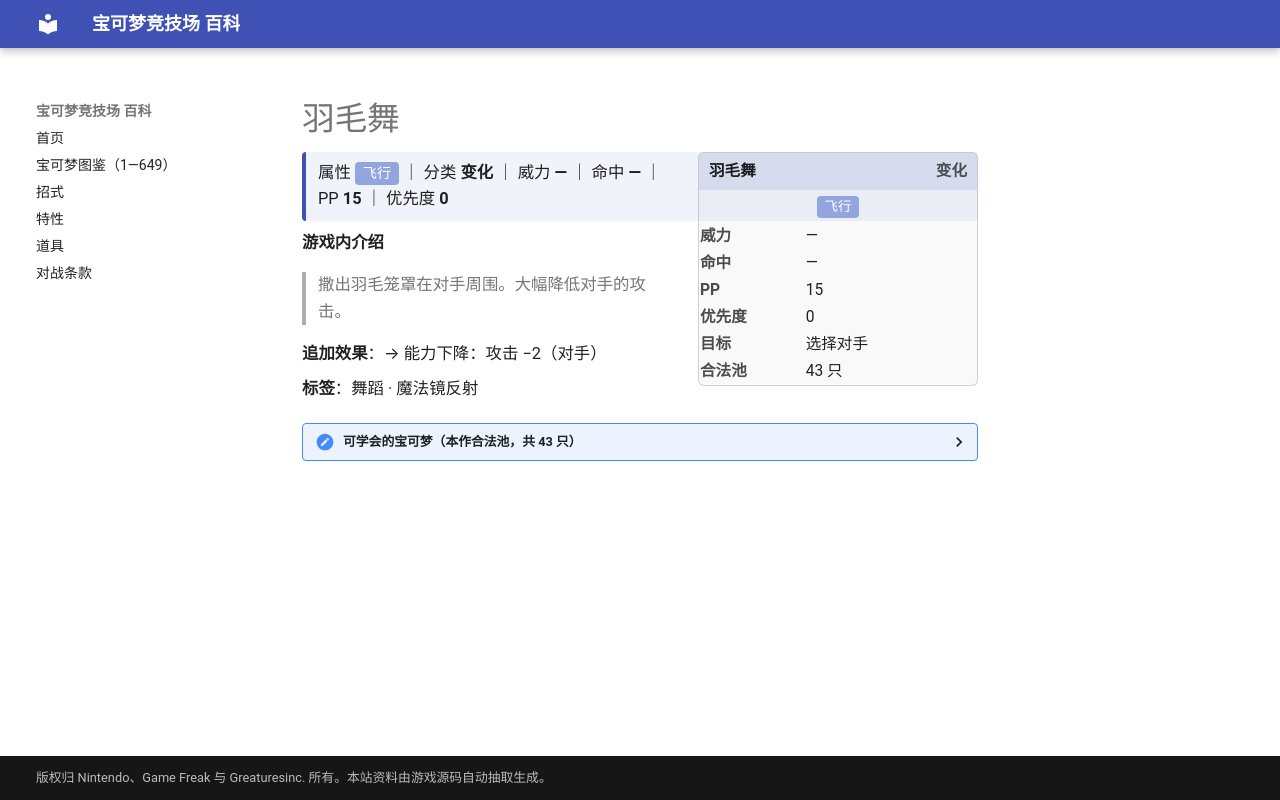

repository: nanmoboys/pkmn-arena-wiki · page: moves/羽毛舞/index.html · generator: mkdocs

# 羽毛舞

<div class="infobox">
<div class="ib-h"><span>羽毛舞</span><span class="ib-no">变化</span></div>
<div class="ib-ty"><span class="tp" style="background:#92A5DE">飞行</span></div>
<table class="ib-t"><tr><th>威力</th><td>—</td></tr><tr><th>命中</th><td>—</td></tr><tr><th>PP</th><td>15</td></tr><tr><th>优先度</th><td>0</td></tr><tr><th>目标</th><td>选择对手</td></tr><tr><th>合法池</th><td>43 只</td></tr></table></div>
<div class="head-stat">属性 <span class="tp" style="background:#92A5DE">飞行</span> ｜ 分类 <b>变化</b> ｜ 威力 <b>—</b> ｜ 命中 <b>—</b> ｜ PP <b>15</b> ｜ 优先度 <b>0</b></div>

**游戏内介绍**

> 撒出羽毛笼罩在对手周围。大幅降低对手的攻击。

**追加效果**：→ 能力下降：攻击 −2（对手）

**标签**：舞蹈 · 魔法镜反射

<details class="pool"><summary>可学会的宝可梦（本作合法池，共 43 只）</summary>

<p>波波、比比鸟、大比鸟、烈雀、大嘴雀、大葱鸭、嘟嘟、嘟嘟利、急冻鸟、梦幻、咕咕、猫头夜鹰、天然雀、天然鸟、黑暗鸦、信使鸟、洛奇亚、火稚鸡、力壮鸡、火焰鸡、傲骨燕、大王燕、长翅鸥、大嘴鸥、青绵鸟、七夕青鸟、波加曼、波皇子、帝王拿波、姆克儿、姆克鸟、姆克鹰、乌鸦头头、聒噪鸟、豆豆鸽、咕咕鸽、高傲雉鸡、鸭宝宝、舞天鹅、毛头小鹰、勇士雄鹰、秃鹰丫头、秃鹰娜</p>

</details>
